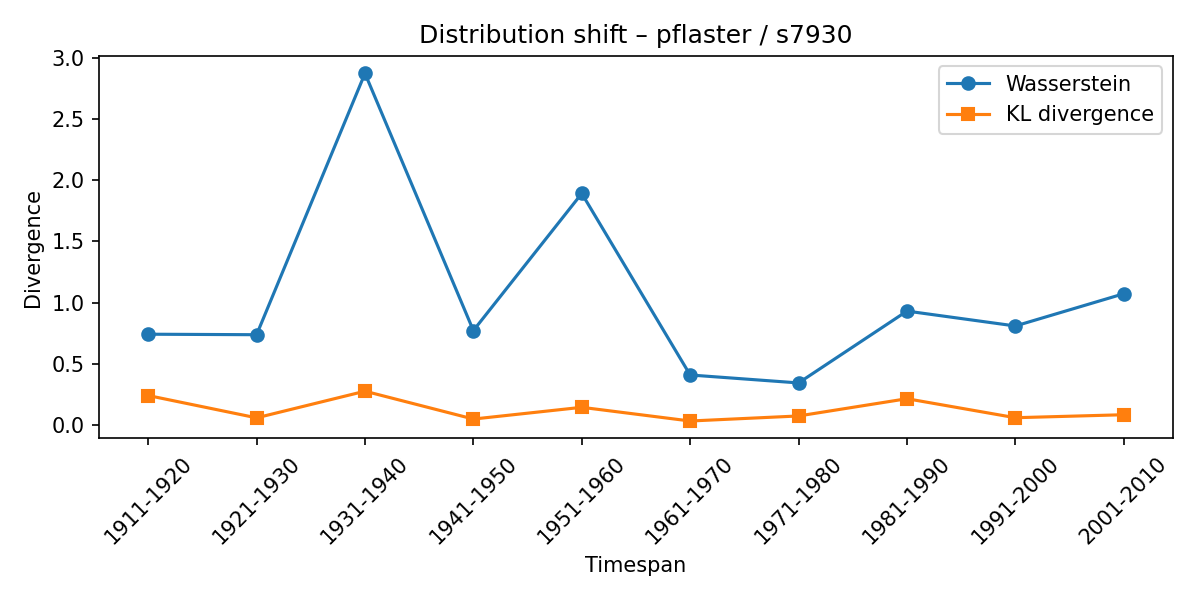

The data file committed next to this chart (first rows):
synset, lexeme, from_timespan, to_timespan, wasserstein, kl_divergence
s7930, pflaster, 1901-1910, 1911-1920, 0.7415, 0.2403
s7930, pflaster, 1911-1920, 1921-1930, 0.7374, 0.05797
s7930, pflaster, 1921-1930, 1931-1940, 2.873, 0.2758
s7930, pflaster, 1931-1940, 1941-1950, 0.7714, 0.04809
s7930, pflaster, 1941-1950, 1951-1960, 1.892, 0.1441
s7930, pflaster, 1951-1960, 1961-1970, 0.4083, 0.03209
s7930, pflaster, 1961-1970, 1971-1980, 0.3433, 0.07333
s7930, pflaster, 1971-1980, 1981-1990, 0.9306, 0.2143
s7930, pflaster, 1981-1990, 1991-2000, 0.8088, 0.05898
s7930, pflaster, 1991-2000, 2001-2010, 1.072, 0.08337
